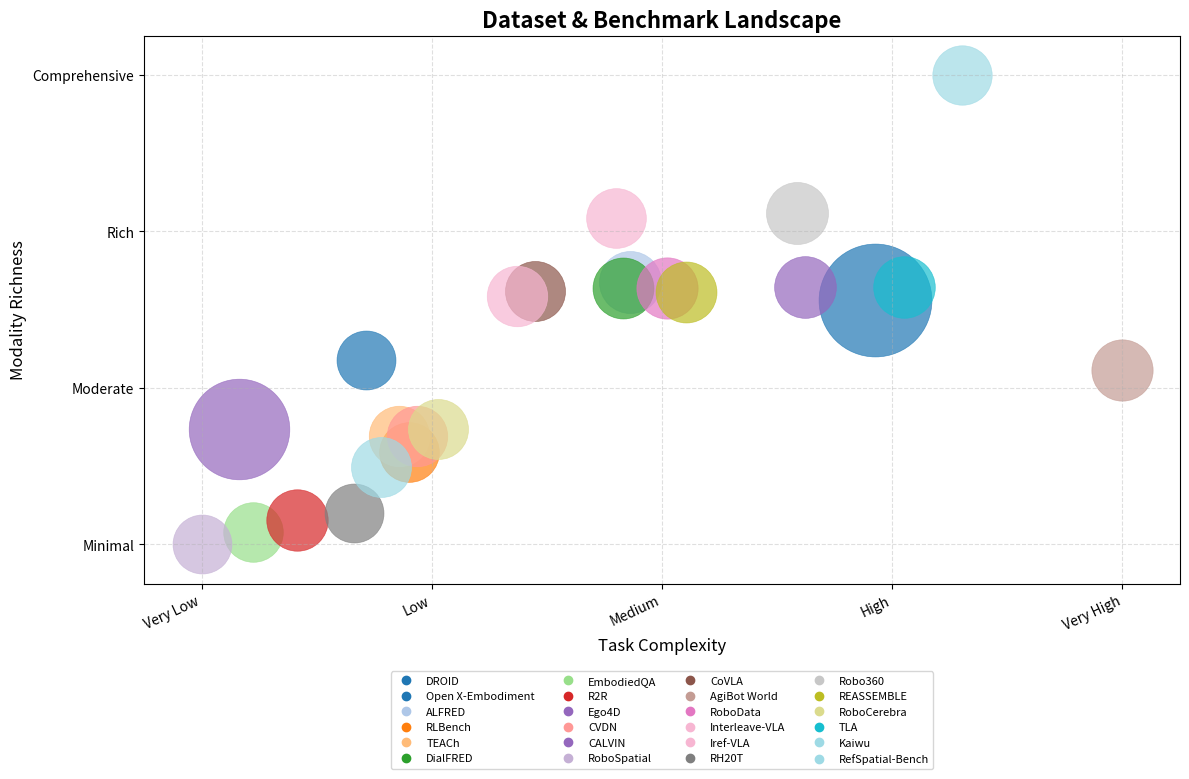

The script that saved this image:
import matplotlib.pyplot as plt
import numpy as np
from matplotlib.lines import Line2D

# 1) Define per-dataset attributes (updated with corrected values and new datasets)
# Descriptions:
# T: Number of distinct tasks / skill types (higher is broader)
# S: Scene diversity (number of unique environments)
# D: Task difficulty (normalized, 0–1, higher is more challenging)
# L: Task/episode length or complexity (normalized, higher = longer)
# M: Number of modalities (vision, lang, proprioception, depth, audio, etc.)
# Q: List of quality/success scores (per modality or overall)
# A: Average annotation or benchmark score (0–1)
# R: Real-robot validation (1 = yes, 0 = sim-only)
dataset_attrs = {
    "DROID":              {"T":10, "S":5,  "D":0.2,  "L":1.0, "M":3, "Q":[0.9,0.8,0.85],           "A":0.9,  "R":1},
    "Open X-Embodiment":  {"T":15, "S":20, "D":0.5,  "L":2.0, "M":4, "Q":[0.8,0.8,0.9,0.7],     "A":0.8,  "R":1},
    "ALFRED":             {"T":30, "S":10, "D":0.8,  "L":3.0, "M":4, "Q":[0.9,0.9,0.9,0.9],     "A":0.95, "R":1},
    "RLBench":            {"T":8,  "S":6,  "D":0.3,  "L":1.5, "M":3, "Q":[0.7,0.8,0.7],         "A":0.7,  "R":0},
    "TEACh":              {"T":12, "S":4,  "D":0.6,  "L":2.5, "M":3, "Q":[0.8,0.85,0.8],       "A":0.85, "R":0},
    "DialFRED":           {"T":25, "S":10, "D":0.75, "L":3.0, "M":4, "Q":[0.85,0.9,0.9,0.85],  "A":0.9,  "R":1},
    "EmbodiedQA":         {"T":5,  "S":2,  "D":0.1,  "L":1.0, "M":2, "Q":[0.7,0.7],             "A":0.6,  "R":0},
    "R2R":                {"T":6,  "S":3,  "D":0.2,  "L":1.2, "M":2, "Q":[0.8,0.75],            "A":0.7,  "R":0},
    "Ego4D":              {"T":20, "S":0,  "D":0.4,  "L":1.0, "M":3, "Q":[0.9,0.9,0.8],         "A":0.9,  "R":0},
    "CVDN":               {"T":15, "S":5,  "D":0.5,  "L":2.0, "M":3, "Q":[0.85,0.8,0.8],        "A":0.85, "R":0},
    "CALVIN":             {"T":35, "S":15, "D":0.9,  "L":3.5, "M":4, "Q":[0.9,0.85,0.9,0.9],   "A":0.9,  "R":1},
    "RoboSpatial":        {"T":4,  "S":1,  "D":0.1,  "L":0.5, "M":2, "Q":[0.6,0.65],           "A":0.5,  "R":0},
    "CoVLA":              {"T":18, "S":8,  "D":0.7,  "L":2.5, "M":4, "Q":[0.85,0.8,0.85,0.8], "A":0.9,  "R":1},
    "AgiBot World":       {"T":30, "S":25, "D":0.95, "L":4.0, "M":3, "Q":[0.8,0.8,0.8],       "A":0.8,  "R":1},
    "RoboData":           {"T":25, "S":12, "D":0.7,  "L":2.5, "M":4, "Q":[0.85,0.9,0.9,0.8], "A":0.9,  "R":1},
    "Interleave-VLA":     {"T":18, "S":8,  "D":0.6,  "L":2.0, "M":4, "Q":[0.8,0.85,0.8,0.75], "A":0.85, "R":1},
    "Iref-VLA":           {"T":22, "S":10, "D":0.65, "L":3.0, "M":5, "Q":[0.9,0.9,0.85,0.9,0.8], "A":0.9,  "R":1},
    "RH20T":              {"T":10, "S":4,  "D":0.3,  "L":1.5, "M":2, "Q":[0.75,0.8],           "A":0.8,  "R":0},
    "Robo360":            {"T":30, "S":15, "D":0.8,  "L":3.5, "M":5, "Q":[0.9,0.85,0.9,0.85,0.9],"A":0.95, "R":1},
    "REASSEMBLE":         {"T":28, "S":12, "D":0.7,  "L":3.0, "M":4, "Q":[0.8,0.8,0.85,0.8],   "A":0.9,  "R":1},
    "RoboCerebra":        {"T":12, "S":6,  "D":0.4,  "L":2.0, "M":3, "Q":[0.85,0.9,0.85],      "A":0.9,  "R":0},
    "TLA":                {"T":35, "S":18, "D":0.85, "L":3.8, "M":4, "Q":[0.9,0.9,0.9,0.85],  "A":0.9,  "R":1},
    "Kaiwu":              {"T":30, "S":20, "D":0.7,  "L":4.0, "M":7, "Q":[0.9]*7,               "A":0.9,  "R":1},  # Source: arXiv:2503.05231
    "RefSpatial-Bench":   {"T":2, "S":3, "D":1.0,  "L":4.0, "M":2, "Q":[0.4696, 0.0582, 0.2287, 0.2191, 0.4577, 0.47, 0.52, 0.52, 0.2421, 0.0431, 0.0927, 0.1285, 0.1474, 0.48, 0.53, 0.54], "A":0.9,  "R":1},  # Source: arXiv:2506.04308
}

# 2) Weights
α1, α2, α3, α4 = 1.0, 1.0, 1.0, 1.0
β1, β2, β3, β4 = 1.0, 1.0, 1.0, 1.0

# 3) Compute raw task & modality scores
c_task_raw = {}
c_mod_raw  = {}
for name, a in dataset_attrs.items():
    T, S, D, L = a["T"], a["S"], a["D"], a["L"]
    c_task_raw[name] = α1 * np.log1p(T) + α2 * S + α3 * D + α4 * L
    M = a["M"]
    Qm = np.mean(a["Q"])
    A, R = a["A"], a["R"]
    c_mod_raw[name]  = β1 * M + β2 * Qm + β3 * A + β4 * R

# 4a) Normalize task to [1,5]
def norm15(d):
    arr = np.array(list(d.values()))
    mn, mx = arr.min(), arr.max()
    return {k: 1 + 4*(v-mn)/(mx-mn) for k, v in d.items()}

# 4b) Normalize modality to [2,5]
def norm25(d):
    arr = np.array(list(d.values()))
    mn, mx = arr.min(), arr.max()
    return {k: 2 + 3*(v-mn)/(mx-mn) for k, v in d.items()}

c_task = norm15(c_task_raw)
c_mod  = norm25(c_mod_raw)

# 5) Point sizes by dataset scale 
raw_sizes = [
    5000, 500000, 25025, 10000, 15000, 18000, 9000, 21000, 360000,
    15000, 23000, 5000, 12000, 20000, 20000, 15000, 10000, 5000,
    25000, 18000, 12000, 22000, 8000, 11664
]
names = list(dataset_attrs.keys())
smin, smax = min(raw_sizes), max(raw_sizes)
sizes = {n: (800*(sz-smin)/(smax-smin) + 300)*6 for n, sz in zip(names, raw_sizes)}

# 6) Color map
colors = plt.cm.tab20(np.linspace(0, 1, len(names)))
col_map = dict(zip(names, colors))
# override to distinguish R2R and Ego4D
col_map["R2R"] = "tab:red"
col_map["Ego4D"] = "tab:purple"

# 7) Plot (no text labels on bubbles)
fig, ax = plt.subplots(figsize=(12, 8))
for n in names:
    x, y = c_task[n], c_mod[n]
    ax.scatter(
        x, y,
        s=sizes[n],
        facecolor=col_map[n],
        edgecolor=col_map[n],
        alpha=0.7,
        linewidth=0.5,
    )

# 8) Axes settings
ax.set_xlim(0.75, 5.25)
ax.set_ylim(1.75, 5.25)
ax.set_title("Dataset & Benchmark Landscape", fontsize=16, weight='bold')
ax.set_xlabel("Task Complexity", fontsize=12)
ax.set_ylabel("Modality Richness", fontsize=12)
ax.set_xticks([1, 2, 3, 4, 5])
ax.set_xticklabels(["Very Low", "Low", "Medium", "High", "Very High"], rotation=25, ha="right")
ax.set_yticks([2, 3, 4, 5])
ax.set_yticklabels(["Minimal", "Moderate", "Rich", "Comprehensive"])
ax.grid(True, linestyle='--', alpha=0.4)

# 9) Legend
handles = [
    Line2D([], [], marker='o', color='w',
           markerfacecolor=col_map[n], markeredgecolor=col_map[n],
           markersize=6, label=n, linestyle='')
    for n in names
]
ax.legend(handles=handles,
          loc='upper center',
          bbox_to_anchor=(0.5, -0.15),
          ncol=4,
          fontsize=8,
          frameon=True)

plt.tight_layout()
plt.show()
